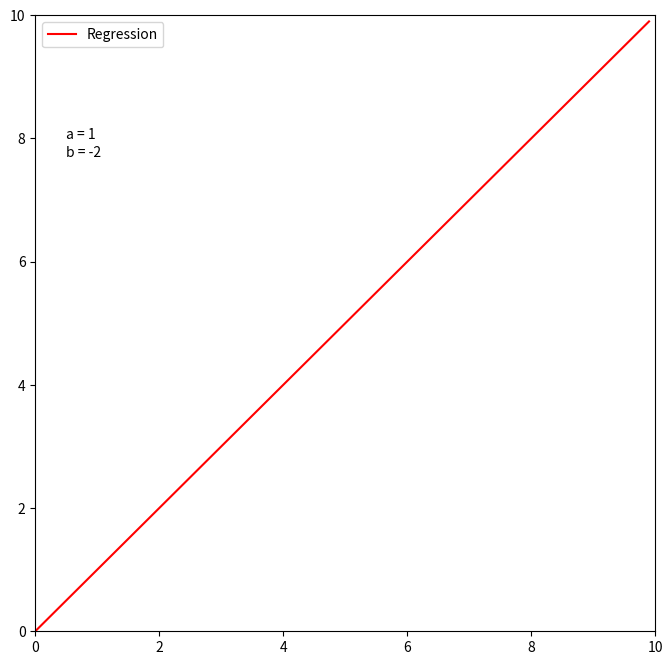

Write the Python code that produced this figure.
import matplotlib.pyplot as plt
import scipy.stats as sp
import numpy as np

def linregress(xd,yd):
    # Define values for linear regression
    xmean = sum(xd)/len(xd)
    ymean = sum(yd)/len(yd)

    num = 0
    den = 0
    for x,y in zip(xd, yd):
        num += (x-xmean)*(y-ymean)
        den += (x-xmean) * (x-xmean)

    a = float(num)/float(den)
    b = ymean - a*xmean
    
    return a,b

def onclick(evt):
    # print(f"button ({evt.button}), x=({evt.x}), y=({evt.y}), xdata=({evt.xdata}), ydata=({evt.ydata})")
    
    # Left mouse button
    if evt.button == 1 and evt.xdata is not None and evt.ydata is not None:
        
        plotPoints(evt.xdata, evt.ydata)
        drawline(x,y)        
    
    # Right mouse button
    elif evt.button == 3:
        plt.close(fig)

        
        

def plotPoints(xdata,ydata):
    # add new point and draw all previously added points
    x.append(xdata)
    y.append(ydata)
    plt.plot(xdata, ydata, 'kx')
    fig.canvas.draw()

def drawline(x,y):

    if len(x) < 2 or len(y) < 2:
        return

    
    a,b = linregress(x,y)
    
    print("My fit: a = {:.4f} and b = {:.4f}".format(a,b))

    xp = np.arange(0, 10,0.1)
    
    regression.set_data(xp, a*xp + b)

    aText.set_text("a = {:.4f}".format(a))
    bText.set_text("b = {:.4f}".format(b))

    fig.canvas.draw()
    fig.canvas.flush_events()
    plt.legend(["Regression", "points"])


def init():
    fig = plt.figure(figsize=(8,8))
    ax = fig.add_subplot(111)
    ax.set_xlim([0, 10])
    ax.set_ylim([0, 10])


    dx = np.arange(0, 10,0.1)
    dy = dx
    regLine, = plt.plot(dx, dy,'r-')
    regLine.set_figure(fig)

    aText = plt.text(0.5,8, "a = 1")
    bText = plt.text(0.5,7.7, "b = -2") 

    plt.legend(["Regression"])

    fig.canvas.mpl_connect('button_press_event', onclick)
    return fig, ax, regLine, aText, bText



# Define x,y points
x = []
y = []

fig, ax, regression, aText, bText = init()
plt.show()

